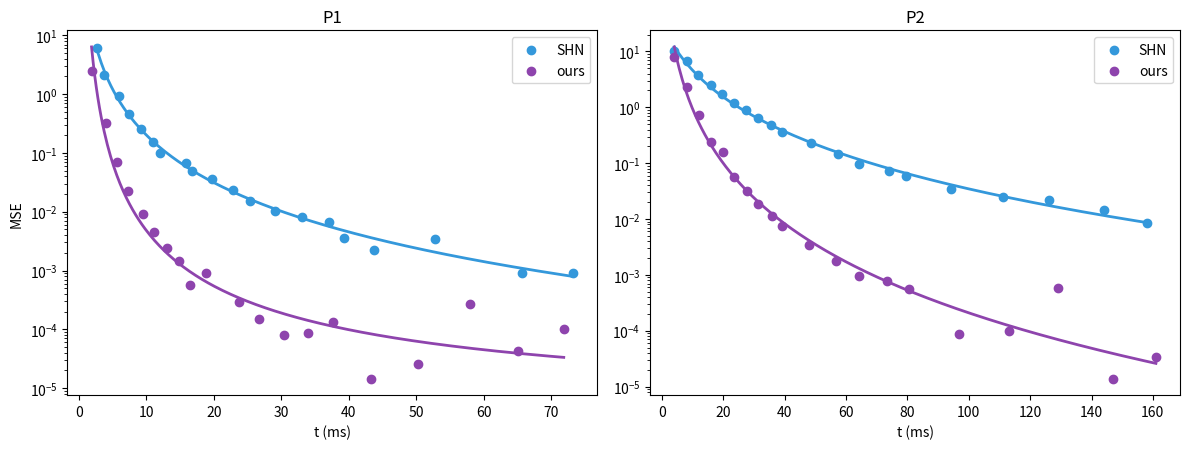

The matplotlib source for this figure:
import numpy as np
import matplotlib.pyplot as plt

p1_performance = [
    [2.6, 3.75, 5.99, 7.48, 9.13, 11, 12, 15.9, 16.7, 19.8, 22.8, 25.3, 29.1, 33.1, 37.1, 39.3, 43.8, 52.8, 65.7, 73.3], # Q1
    [1.86e+00, 4.05e+00, 5.63e+00, 7.27e+00, 9.49e+00, 1.11e+01, 1.31e+01, 1.48e+01, 1.64e+01, 1.88e+01, 2.37e+01, 2.67e+01, 3.04e+01, 3.39e+01, 3.76e+01, 4.33e+01, 5.03e+01, 5.80e+01, 6.51e+01, 71.9] # Q2
]

p1_error = [
    [6.15,2.12,0.94,0.463,0.255,0.155,0.0993,0.06846,0.0492,0.0365,0.0232,0.0152,0.0103,0.00821,0.0066,0.00354,0.00226,0.0035,0.0009,0.00089],# Q1
    [2.52e+00, 3.20e-01, 7.01e-02, 2.27e-02, 9.27e-03, 4.51e-03, 2.38e-03, 1.44e-03, 5.66e-04, 8.98e-04, 2.95e-04, 1.48e-04, 7.89e-05, 8.74e-05, 1.32e-04, 1.45e-05, 2.60e-05, 2.73e-04, 4.24e-05, 1.00e-04] # Q2
]

# --- Données ---
p2_performance = [
    [3.97e+00, 8.00e+00, 1.18e+01, 1.58e+01, 1.95e+01, 2.34e+01, 2.75e+01, 3.12e+01, 3.56e+01, 3.91e+01, 4.85e+01, 5.74e+01, 6.43e+01, 7.39e+01, 7.96e+01, 9.43e+01, 1.11e+02, 1.26e+02, 1.44e+02, 1.58e+02], # Q1
    [3.99e+00, 8.09e+00, 1.19e+01, 1.60e+01, 1.99e+01, 2.33e+01, 2.76e+01, 3.13e+01, 3.57e+01, 3.91e+01, 4.79e+01, 5.67e+01, 6.43e+01, 7.34e+01, 8.05e+01, 9.69e+01, 1.13e+02, 1.29e+02, 1.47e+02, 1.61e+02] # Q2
]

p2_error = [
    [1.02e+01, 6.87e+00, 3.80e+00, 2.55e+00, 1.75e+00, 1.21e+00, 8.83e-01, 6.31e-01, 4.74e-01, 3.56e-01, 2.26e-01, 1.46e-01, 9.76e-02, 7.29e-02, 5.79e-02, 3.51e-02, 2.50e-02, 2.17e-02, 1.45e-02, 8.44e-03],# Q1
    [8.00e+00, 2.30e+00, 7.33e-01, 2.38e-01, 1.60e-01, 5.77e-02, 3.13e-02, 1.83e-02, 1.14e-02, 7.43e-03, 3.47e-03, 1.77e-03, 9.70e-04, 7.86e-04, 5.66e-04, 8.79e-05, 1.00e-04, 5.90e-04, 1.39e-05, 3.41e-05] # Q2
]


fig, axes = plt.subplots(1, 2, figsize=(12, 5))
axes = axes.flatten()

def display(axe, performance, error):
    name = ["SHN", "ours"]
    colors = ["#3498db", "#8e44ad"]
    for i, (perf, err) in enumerate(zip(performance, error)):
        x = np.array(perf)
        y = np.array(err)

        # Régression polynomiale dans l’espace log-log
        logx, logy = np.log10(x), np.log10(y)
        coeffs = np.polyfit(logx, logy, deg=2)  # polynôme de degré 2ee<ee
        poly = np.poly1d(coeffs)

        # Courbe lissée
        x_smooth = np.linspace(x.min(), x.max(), 300)
        y_smooth = 10**poly(np.log10(x_smooth))

        # Affichage
        axe.scatter(x, y, label=name[i], color = colors[i])
        axe.plot(x_smooth, y_smooth, linewidth=2, color = colors[i], linestyle="-")

display(axes[0], p1_performance, p1_error)
display(axes[1], p2_performance, p2_error)

titles = ["P1", "P2"]
i = 0
for ax in axes:
    ax.grid(False)
    ax.set_yscale("log")
    if(i == 0):
        ax.set_ylabel("MSE")
    ax.set_xlabel("t (ms)")
    ax.legend()
    ax.set_title(titles[i])
    i = i + 1
    
# Echelles log
plt.tight_layout(rect=[0, 0.03, 1, 0.95])
plt.savefig("01_plot.png")
plt.show()
